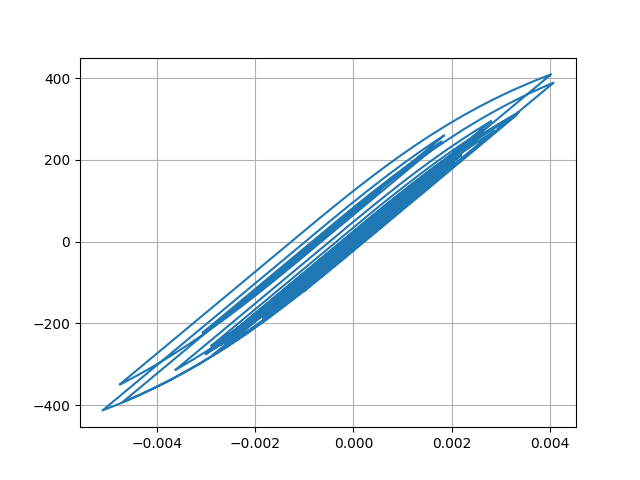

The data file committed next to this chart (first rows):
Desplacment, Force
0.0, 0.0
7.098892847823851e-06, 0.7099
2.1902682210034823e-05, 2.19
3.307686726118586e-05, 3.308
3.415552325254987e-05, 3.416
2.6089773279581237e-05, 2.609
1.549227948891474e-05, 1.549
1.0085174810046922e-05, 1.008
1.3174203374525065e-05, 1.317
2.2536325986309682e-05, 2.254
3.2627767040275864e-05, 3.263
3.796906751996495e-05, 3.797
3.6398611994455e-05, 3.64
3.093229016456299e-05, 3.093
2.8758928481438152e-05, 2.876
3.552831673102935e-05, 3.553
5.144448019503431e-05, 5.144
7.149322092094845e-05, 7.149
8.87369061892848e-05, 8.873
9.764304404281027e-05, 9.763
9.544867016743192e-05, 9.544
8.487850840986134e-05, 8.487
7.22253194468433e-05, 7.221
6.326618358250426e-05, 6.326
5.9307137091898705e-05, 5.93
5.8209270954435874e-05, 5.82
5.824955376440205e-05, 5.824
5.7577622989505504e-05, 5.757
5.574743183385227e-05, 5.574
5.2618751028041674e-05, 5.261
4.73396256961397e-05, 4.733
4.01625395089002e-05, 4.015
3.3285070762222915e-05, 3.327
2.8039368632817543e-05, 2.803
2.2564889800117935e-05, 2.255
1.3347949181987445e-05, 1.334
-4.085622246067166e-06, -0.4097
-3.0460552110146423e-05, -3.047
-6.145008447474014e-05, -6.146
-9.02723412684397e-05, -9.028
-0.0001104, -11.04
-0.0001202, -12.02
-0.0001233, -12.33
-0.000125, -12.5
-0.0001253, -12.53
-0.0001237, -12.37
-0.000121, -12.1
-0.0001207, -12.07
-0.0001318, -13.18
-0.0001576, -15.75
-0.0001925, -19.24
-0.0002258, -22.57
-0.0002468, -24.66
-0.0002536, -25.34
-0.0002551, -25.49
-0.000262, -26.18
-0.0002774, -27.72
-0.000296, -29.57
-0.0003075, -30.72
-0.0003026, -30.23
... 2,941 more rows
